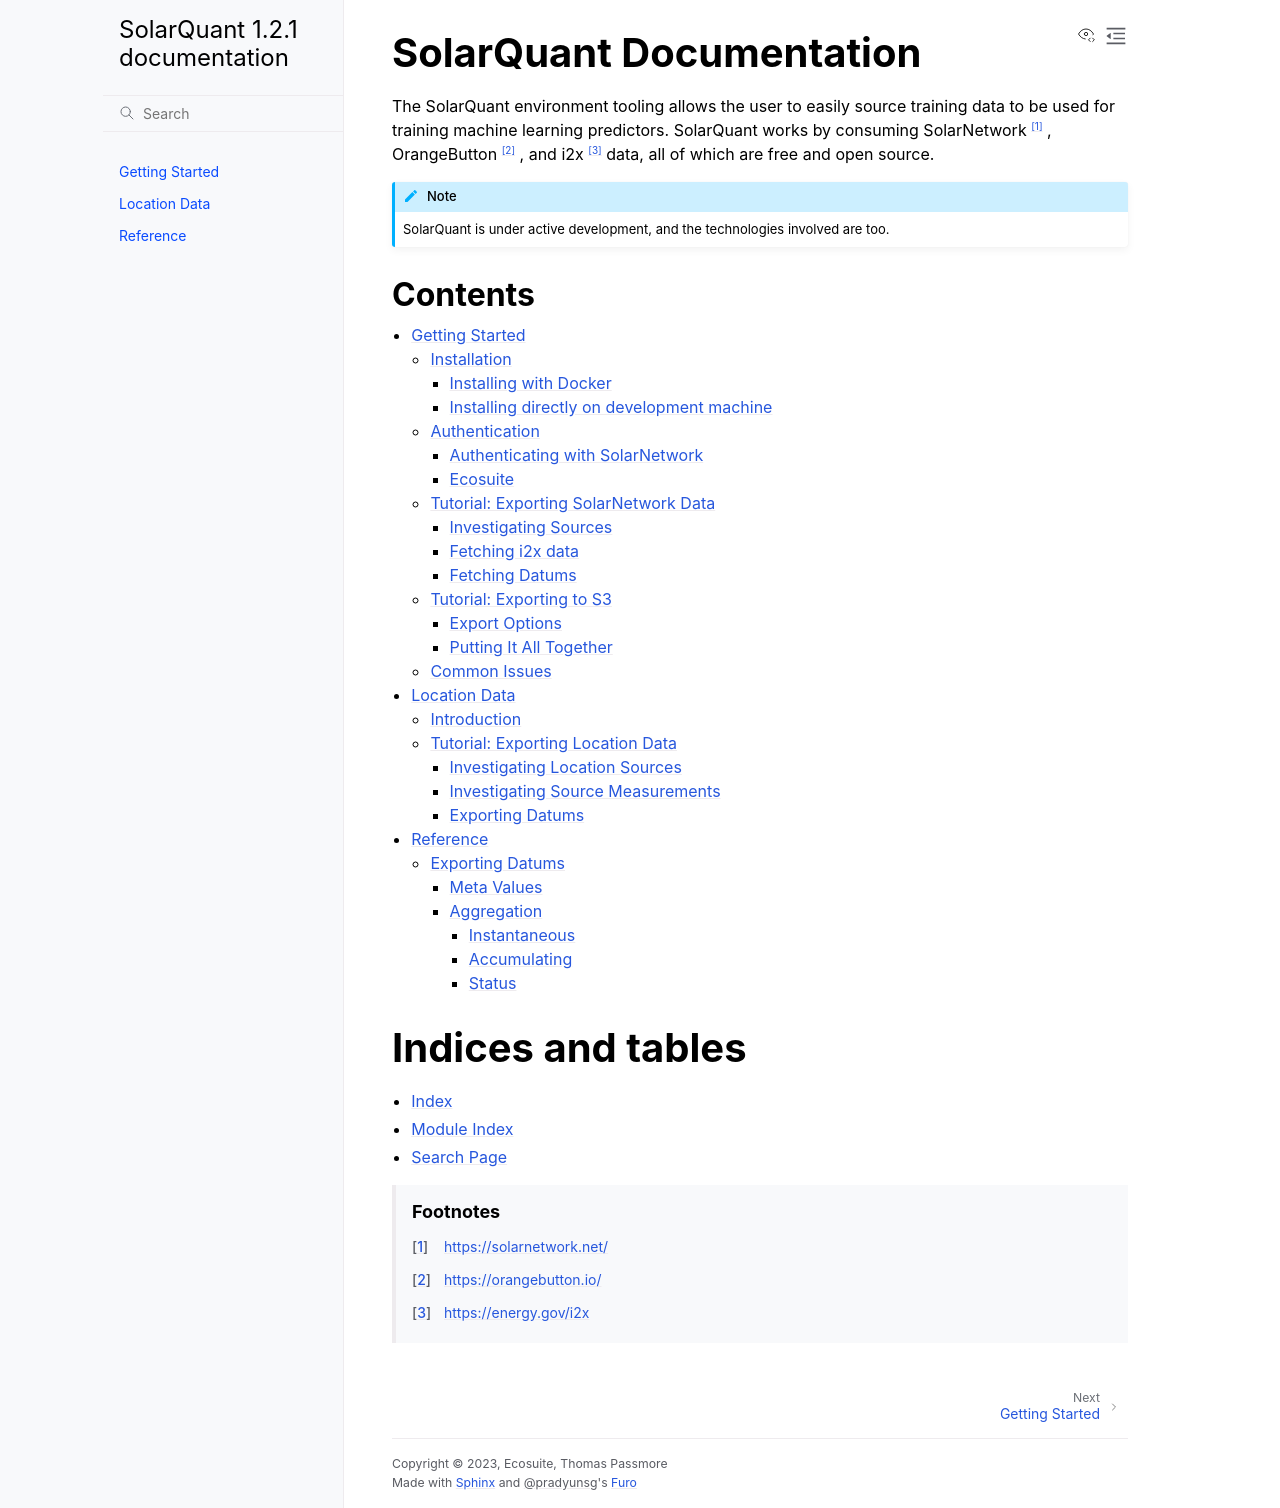

repository: ecosuite/solarquant · page: index.html · generator: sphinx

.. SolarQuant documentation master file, created by
   sphinx-quickstart on Tue Jan 31 13:46:58 2023.
   You can adapt this file completely to your liking, but it should at least
   contain the root `toctree` directive.

SolarQuant Documentation
======================================

The SolarQuant environment tooling allows the user to easily source training data to be used for training machine
learning predictors. SolarQuant works by consuming SolarNetwork [#]_ , OrangeButton [#]_ , and i2x [#]_ data, all of which are free and
open source.

.. note::

   SolarQuant is under active development, and the technologies involved are too.

Contents
--------

.. toctree::

   gettingstarted
   locations
   reference




Indices and tables
==================

* :ref:`genindex`
* :ref:`modindex`
* :ref:`search`

 .. rubric:: Footnotes

 .. [#] https://solarnetwork.net/
 .. [#] https://orangebutton.io/
 .. [#] https://energy.gov/i2x
